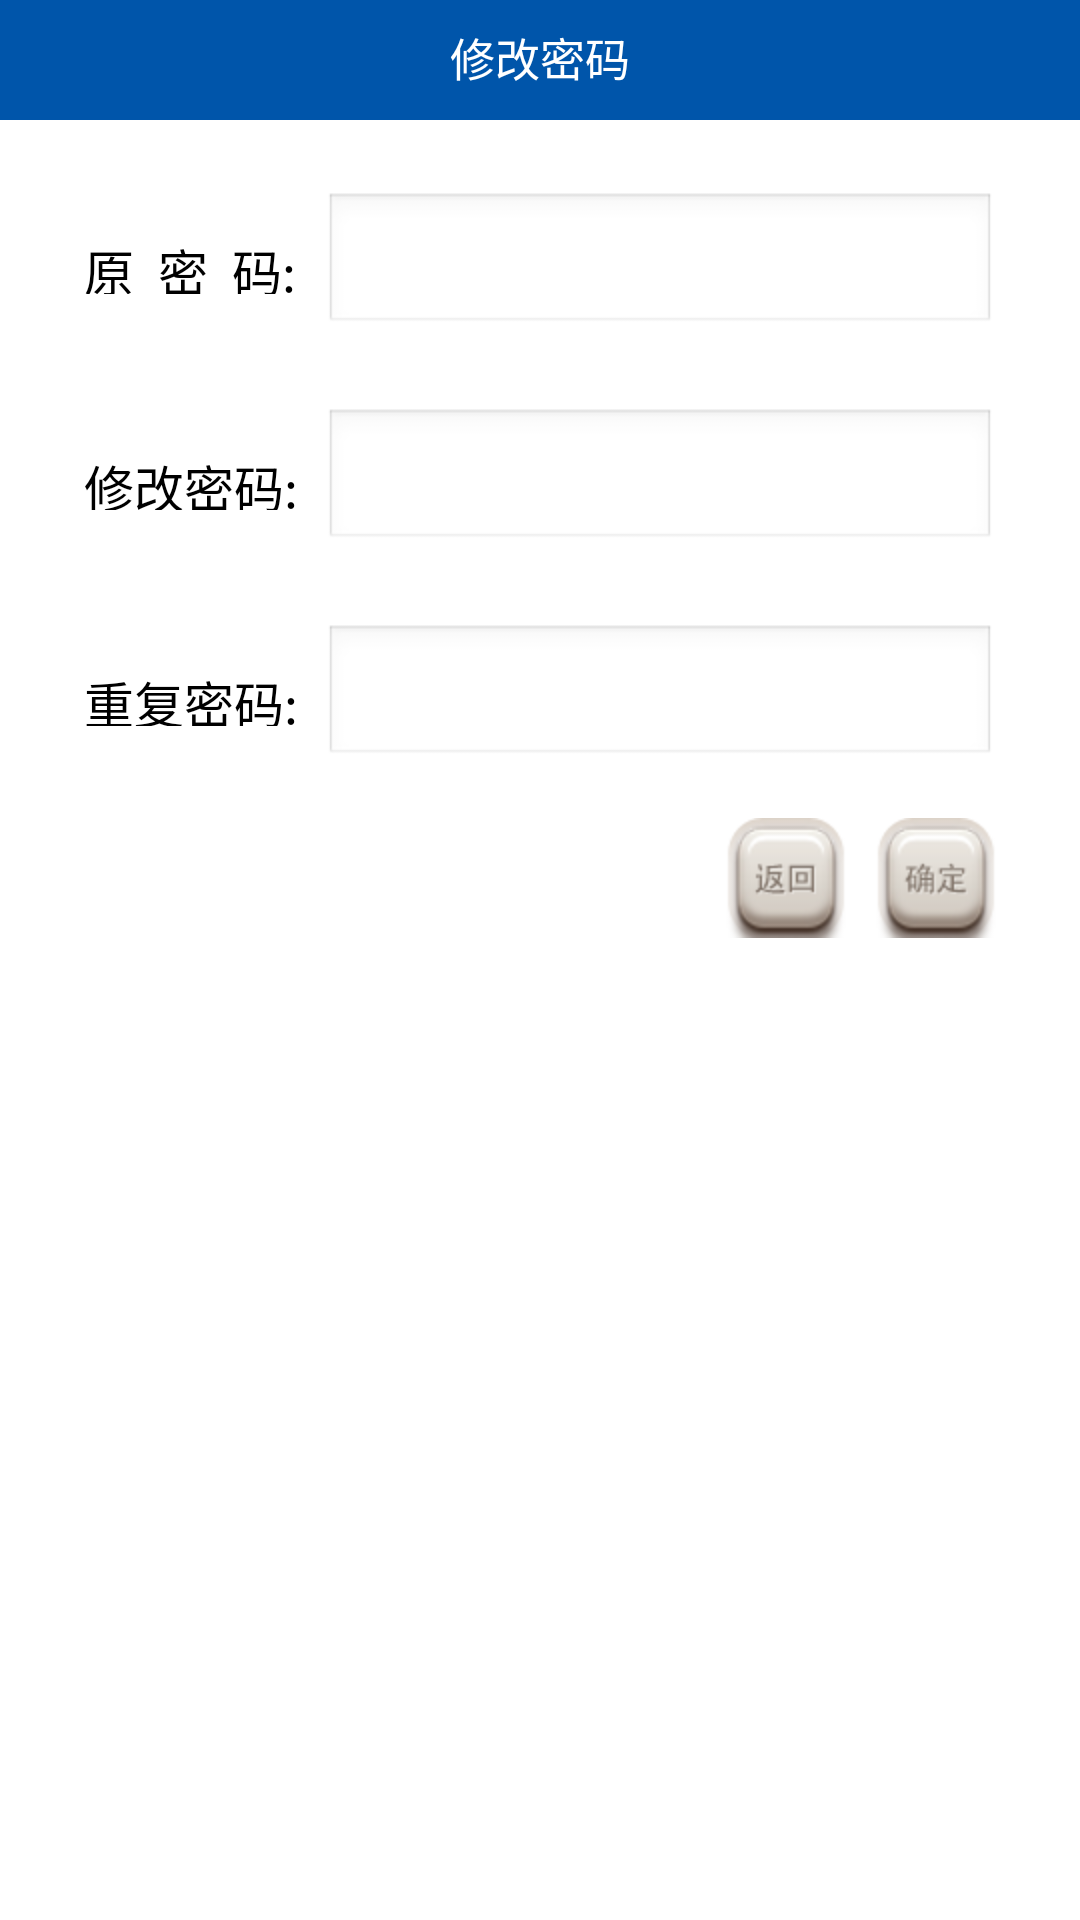

Write the Android layout XML for this screen, with the resource values it uses.
<!-- AndroidManifest.xml: application theme AppTheme -->
<!-- res/layout/personal_changepassword.xml -->
<?xml version="1.0" encoding="utf-8"?>
<LinearLayout xmlns:android="http://schemas.android.com/apk/res/android"
	android:layout_width="match_parent" 
	android:layout_height="match_parent"
	android:orientation="vertical" 
	android:background="#ffffff">	
	<LinearLayout android:orientation="horizontal"
        	android:layout_width="fill_parent"
        	android:layout_height="40dp"
        	android:background="#0055aa">        
        	<TextView android:layout_width="fill_parent"
            	android:layout_height="40dp"
            	android:gravity="center|center_vertical"
            	android:text="修改密码"
            	android:textColor="#ffffff"
            	android:textSize="15sp"            	
            	android:paddingBottom="2dp"/>       	          
    	</LinearLayout>
	<LinearLayout android:layout_height="wrap_content" 
		android:layout_width="fill_parent"
		android:gravity="center_vertical"
		android:layout_marginTop="24dp">
		<TextView android:text="原  密  码:"
			android:layout_width="80dp" 
			android:layout_height="20dp"
			android:layout_marginLeft="28dp"
			android:textSize="16.67sp"
			android:textColor="#000000"/>
		<EditText android:id="@+id/PastPwd" 
		    android:layout_width="match_parent"
			android:layout_height="wrap_content"
			android:layout_weight="1"
			android:password="true"
			android:layout_marginRight="28dp"/>
	</LinearLayout>
	<LinearLayout android:layout_height="wrap_content" 
		android:layout_width="fill_parent"
		android:gravity="center_vertical"
		android:layout_marginTop="24dp">
		<TextView android:text="修改密码:"
			android:layout_width="80dp" 
			android:layout_height="20dp"
			android:layout_marginLeft="28dp"
			android:textSize="16.67sp"
			android:textColor="#000000"/>
		<EditText android:id="@+id/ChangePwd" 
		    android:layout_width="match_parent"
			android:layout_height="wrap_content"
			android:layout_weight="1"
			android:password="true"
			android:layout_marginRight="28dp"/>
	</LinearLayout>
	<LinearLayout android:layout_height="wrap_content" 
		android:layout_width="fill_parent"
		android:gravity="center_vertical"
		android:layout_marginTop="24dp">
		<TextView android:text="重复密码:"
			android:layout_width="80dp" 
			android:layout_height="20dp"
			android:layout_marginLeft="28dp"
			android:textSize="16.67sp"
			android:textColor="#000000"/>
		<EditText android:id="@+id/RewritePwd" 
		    android:layout_width="match_parent"
			android:layout_height="wrap_content"
			android:layout_weight="1"
			android:password="true"
			android:layout_marginRight="28dp"/>
	</LinearLayout>
	<LinearLayout android:id="@+id/layout5"
		android:layout_width="fill_parent" 
		android:layout_height="wrap_content"
		android:orientation="horizontal" 
		android:layout_marginTop="16.67dp"
		android:layout_marginRight="28dp"
		android:gravity="right">
		<ImageButton android:id="@+id/Back"
		    android:layout_width="40dp"
		    android:layout_height="40dp"
		    android:background="@drawable/buildact_backbutton"/>
		<ImageButton android:id="@+id/OK"
		     android:layout_width="40dp"
		    android:layout_height="40dp"
		    android:layout_marginLeft="10dp"
		    android:background="@drawable/okbutton"/>
	</LinearLayout>
</LinearLayout>
<!-- resources referenced by this layout -->
<resources>
  <!-- drawable buildact_backbutton (drawable) -->
  <?xml version="1.0" encoding="UTF-8"?>
  <selector xmlns:android="http://schemas.android.com/apk/res/android">
      <item android:state_focused="true" 
          android:state_enabled="true" 
          android:state_pressed="false" 
          android:drawable="@drawable/fh" />
      <item android:state_enabled="true" 
          android:state_pressed="true" 
          android:drawable="@drawable/fh1" />
      <item android:drawable="@drawable/fh" />
  </selector>
  <!-- drawable okbutton (drawable) -->
  <?xml version="1.0" encoding="UTF-8"?>
  <selector xmlns:android="http://schemas.android.com/apk/res/android">
      <item android:state_focused="true" 
          android:state_enabled="true" 
          android:state_pressed="false" 
          android:drawable="@drawable/qd" />
      <item android:state_enabled="true" 
          android:state_pressed="true" 
          android:drawable="@drawable/qd1" />
      <item android:drawable="@drawable/qd" />
  </selector>
  <style name="AppTheme" parent="AppBaseTheme">
          
      </style>
  <!-- drawable fh: png bitmap (drawable-hdpi, 8180 bytes) -->
  <!-- drawable fh1: png bitmap (drawable-hdpi, 7104 bytes) -->
  <!-- drawable qd: png bitmap (drawable-hdpi, 8418 bytes) -->
  <!-- drawable qd1: png bitmap (drawable-hdpi, 7324 bytes) -->
  <style name="AppBaseTheme" parent="android:Theme.Light">
          
      </style>
</resources>
